Photos from the image-classification dataset "deep_learn" in the GitHub repository jsnagai/Automated-Stomata-Classification-and-Detection-in-Microscope-Images-of-Maize-Cultivars. Its 2 classes are: erro, stoma.

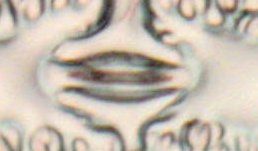
Label: stoma

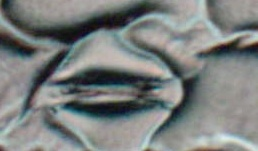
Label: stoma

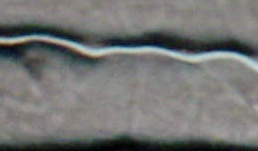
Label: erro

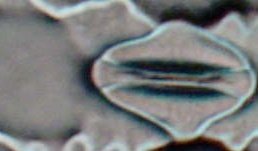
Label: stoma

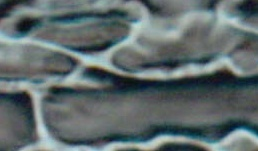
Label: erro

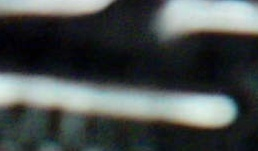
Label: erro
